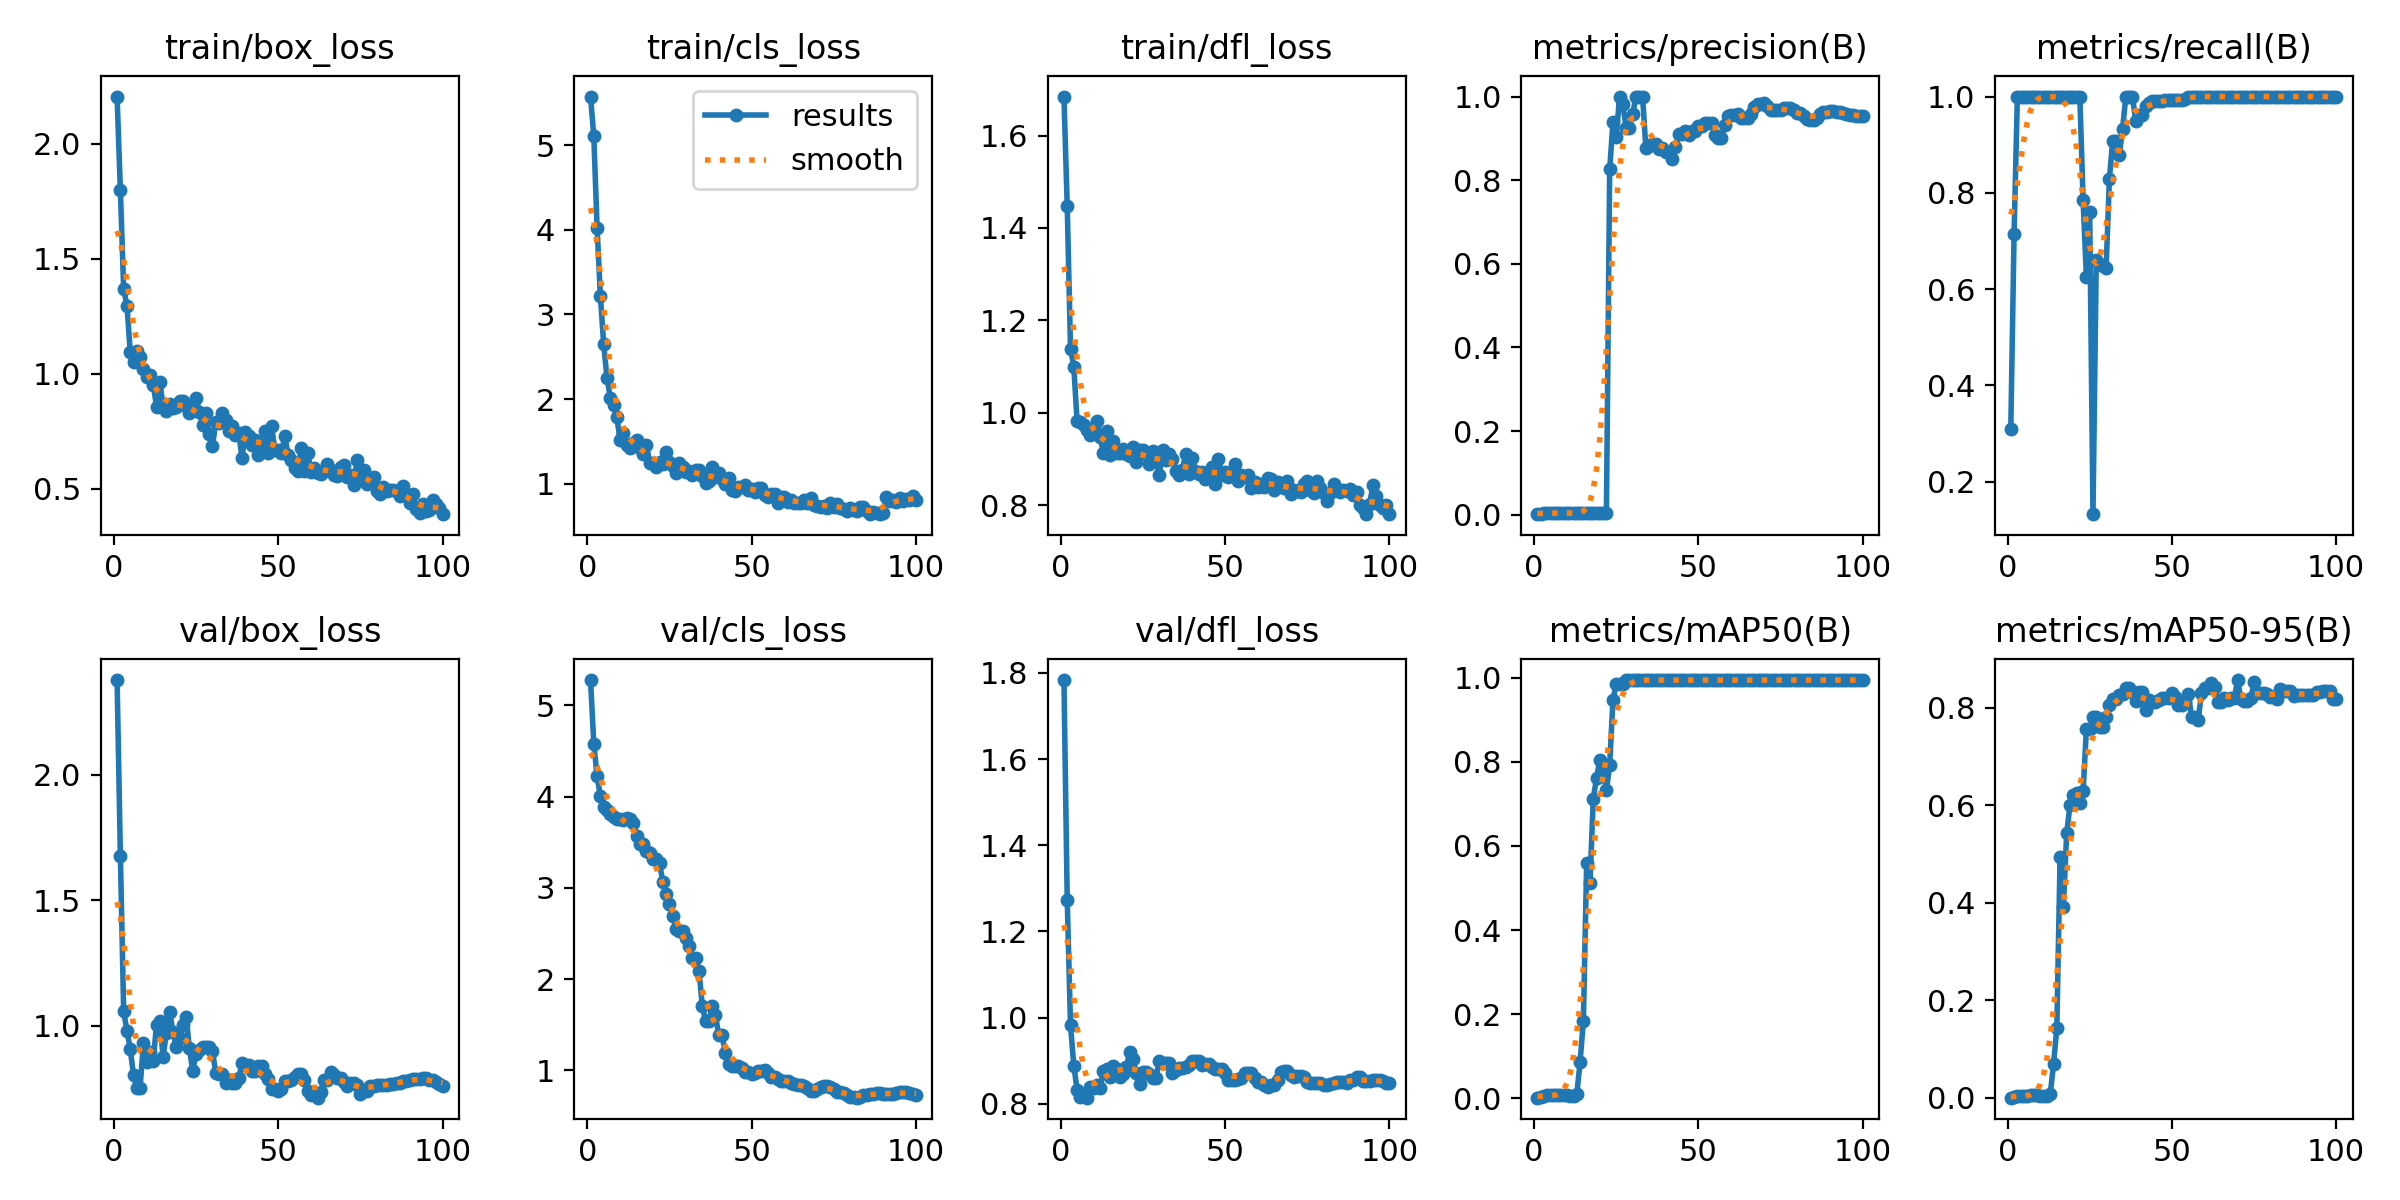

The file beside this chart, header and first rows:
epoch, train/box_loss, train/cls_loss, train/dfl_loss, metrics/precision(B), metrics/recall(B), metrics/mAP50(B), metrics/mAP50-95(B), val/box_loss, val/cls_loss, val/dfl_loss, lr/pg0, lr/pg1, lr/pg2
1, 2.205, 5.573, 1.684, 0.00129, 0.3095, 0.00092, 0.00024, 2.378, 5.277, 1.783, 3.334e-05, 3.334e-05, 3.334e-05
2, 1.798, 5.105, 1.447, 0.00227, 0.7143, 0.00289, 0.00137, 1.677, 4.579, 1.272, 8.2525e-05, 8.2525e-05, 8.2525e-05
3, 1.368, 4.022, 1.139, 0.00397, 1, 0.00568, 0.00306, 1.058, 4.222, 0.9821, 0.0001307, 0.0001307, 0.0001307
4, 1.296, 3.22, 1.099, 0.00391, 1, 0.00612, 0.00431, 0.9816, 4.006, 0.8889, 0.0001779, 0.0001779, 0.0001779
5, 1.096, 2.651, 0.9816, 0.00405, 1, 0.00624, 0.00438, 0.9077, 3.884, 0.8325, 0.0002241, 0.0002241, 0.0002241
6, 1.052, 2.253, 0.979, 0.00416, 1, 0.00627, 0.00459, 0.8028, 3.852, 0.8165, 0.0002694, 0.0002694, 0.0002694
7, 1.099, 2.015, 0.9734, 0.00427, 1, 0.00638, 0.0048, 0.7527, 3.814, 0.8197, 0.0003136, 0.0003136, 0.0003136
8, 1.071, 1.929, 0.963, 0.00433, 1, 0.00641, 0.00524, 0.7534, 3.777, 0.8144, 0.0003568, 0.0003568, 0.0003568
9, 1.022, 1.785, 0.952, 0.00431, 1, 0.00645, 0.00476, 0.9315, 3.753, 0.8399, 0.0003991, 0.0003991, 0.0003991
10, 0.9859, 1.518, 0.9609, 0.00418, 1, 0.00618, 0.0044, 0.8543, 3.753, 0.8363, 0.0004404, 0.0004404, 0.0004404
11, 0.9952, 1.598, 0.9825, 0.00396, 1, 0.00547, 0.00386, 0.8971, 3.747, 0.8446, 0.0004806, 0.0004806, 0.0004806
12, 0.9525, 1.461, 0.9477, 0.00379, 1, 0.00513, 0.00363, 0.8616, 3.77, 0.838, 0.0005199, 0.0005199, 0.0005199
13, 0.8567, 1.425, 0.9132, 0.00366, 1, 0.00947, 0.00751, 1.004, 3.758, 0.8771, 0.0005582, 0.0005582, 0.0005582
14, 0.9649, 1.476, 0.9592, 0.00372, 1, 0.08635, 0.0689, 1.018, 3.706, 0.8812, 0.0005955, 0.0005955, 0.0005955
15, 0.8579, 1.522, 0.9076, 0.00358, 1, 0.1846, 0.1429, 0.8776, 3.563, 0.8631, 0.0006318, 0.0006318, 0.0006318
16, 0.8369, 1.423, 0.9375, 0.0035, 1, 0.5587, 0.493, 0.9717, 3.484, 0.8881, 0.0006671, 0.0006671, 0.0006671
17, 0.8683, 1.346, 0.9115, 0.00333, 1, 0.5108, 0.3921, 1.055, 3.479, 0.8817, 0.0007015, 0.0007015, 0.0007015
18, 0.8509, 1.456, 0.9128, 0.00328, 1, 0.713, 0.5423, 0.9749, 3.4, 0.8613, 0.0007348, 0.0007348, 0.0007348
19, 0.8527, 1.244, 0.9204, 0.00327, 1, 0.7611, 0.5996, 0.9166, 3.383, 0.87, 0.0007672, 0.0007672, 0.0007672
20, 0.8819, 1.245, 0.9107, 0.00325, 1, 0.8057, 0.6218, 0.9523, 3.316, 0.8849, 0.0007985, 0.0007985, 0.0007985
21, 0.8794, 1.202, 0.9067, 0.00324, 1, 0.7875, 0.6243, 1.003, 3.321, 0.9208, 0.0008289, 0.0008289, 0.0008289
22, 0.8575, 1.258, 0.9263, 0.00325, 1, 0.7328, 0.6037, 1.036, 3.269, 0.9051, 0.0008583, 0.0008583, 0.0008583
23, 0.8288, 1.232, 0.8927, 0.8272, 0.7857, 0.7931, 0.6287, 0.9099, 3.065, 0.8708, 0.0008867, 0.0008867, 0.0008867
24, 0.8618, 1.369, 0.9194, 0.9382, 0.6244, 0.9483, 0.7564, 0.821, 2.931, 0.8464, 0.0009141, 0.0009141, 0.0009141
25, 0.895, 1.257, 0.9184, 0.9037, 0.76, 0.9862, 0.7559, 0.8869, 2.821, 0.8729, 0.0009405, 0.0009405, 0.0009405
26, 0.8319, 1.204, 0.9114, 1, 0.1322, 0.9862, 0.7818, 0.9048, 2.696, 0.8746, 0.0009659, 0.0009659, 0.0009659
27, 0.7762, 1.128, 0.8888, 0.9813, 0.6607, 0.9862, 0.7806, 0.9154, 2.545, 0.8699, 0.0009903, 0.0009903, 0.0009903
28, 0.8278, 1.242, 0.9175, 0.9249, 0.6503, 0.995, 0.7603, 0.9162, 2.526, 0.861, 0.001014, 0.001014, 0.001014
29, 0.7378, 1.203, 0.8994, 0.9249, 0.6503, 0.995, 0.7603, 0.9162, 2.526, 0.861, 0.001036, 0.001036, 0.001036
30, 0.6842, 1.143, 0.8643, 0.9585, 0.6445, 0.995, 0.7808, 0.9005, 2.448, 0.9, 0.001058, 0.001058, 0.001058
31, 0.7898, 1.154, 0.9184, 1, 0.8293, 0.995, 0.8059, 0.8133, 2.359, 0.8954, 0.001078, 0.001078, 0.001078
32, 0.7835, 1.1, 0.8979, 1, 0.9085, 0.995, 0.8173, 0.8084, 2.227, 0.8944, 0.001098, 0.001098, 0.001098
33, 0.8294, 1.157, 0.9109, 1, 0.9085, 0.995, 0.8173, 0.8084, 2.227, 0.8944, 0.001116, 0.001116, 0.001116
34, 0.7968, 1.16, 0.9005, 0.8778, 0.8792, 0.995, 0.827, 0.7707, 2.094, 0.872, 0.001122, 0.001122, 0.001122
35, 0.7505, 1.093, 0.8728, 0.8815, 0.9327, 0.995, 0.8281, 0.7857, 1.709, 0.8796, 0.001106, 0.001106, 0.001106
36, 0.7704, 1.013, 0.8646, 0.8874, 1, 0.995, 0.8404, 0.7711, 1.542, 0.8824, 0.001089, 0.001089, 0.001089
37, 0.7341, 1.032, 0.875, 0.8874, 1, 0.995, 0.8404, 0.7711, 1.542, 0.8824, 0.001073, 0.001073, 0.001073
38, 0.7413, 1.195, 0.9094, 0.8755, 1, 0.995, 0.8317, 0.7906, 1.704, 0.8846, 0.001056, 0.001056, 0.001056
39, 0.6344, 1.076, 0.8668, 0.8761, 0.9497, 0.995, 0.8142, 0.8536, 1.613, 0.8893, 0.00104, 0.00104, 0.00104
40, 0.7478, 1.129, 0.9013, 0.8671, 0.9619, 0.995, 0.8324, 0.8438, 1.383, 0.8989, 0.001023, 0.001023, 0.001023
41, 0.7283, 1.05, 0.8736, 0.8671, 0.9619, 0.995, 0.8324, 0.8438, 1.383, 0.8989, 0.001007, 0.001007, 0.001007
42, 0.691, 0.9907, 0.8669, 0.851, 0.9813, 0.995, 0.7946, 0.8194, 1.193, 0.8994, 0.0009904, 0.0009904, 0.0009904
43, 0.7123, 1.064, 0.8724, 0.8796, 0.9856, 0.995, 0.8154, 0.8184, 1.074, 0.8908, 0.0009739, 0.0009739, 0.0009739
44, 0.6482, 0.93, 0.8569, 0.9093, 0.9909, 0.995, 0.8113, 0.8418, 1.052, 0.8922, 0.0009574, 0.0009574, 0.0009574
45, 0.6985, 0.9165, 0.865, 0.9093, 0.9909, 0.995, 0.8113, 0.8418, 1.052, 0.8922, 0.0009409, 0.0009409, 0.0009409
46, 0.7492, 0.966, 0.8824, 0.9183, 0.9908, 0.995, 0.8159, 0.807, 1.047, 0.886, 0.0009243, 0.0009243, 0.0009243
47, 0.6529, 0.9607, 0.8458, 0.9087, 0.9911, 0.995, 0.8202, 0.7879, 1.026, 0.882, 0.0009078, 0.0009078, 0.0009078
48, 0.7712, 0.9831, 0.8994, 0.9172, 0.9919, 0.995, 0.8199, 0.7468, 0.9812, 0.8813, 0.0008913, 0.0008913, 0.0008913
49, 0.6691, 0.9307, 0.866, 0.9172, 0.9919, 0.995, 0.8199, 0.7468, 0.9812, 0.8813, 0.0008748, 0.0008748, 0.0008748
50, 0.6684, 0.9347, 0.8719, 0.9297, 0.9923, 0.995, 0.8293, 0.7389, 0.9594, 0.8708, 0.0008583, 0.0008583, 0.0008583
51, 0.6536, 0.9032, 0.8601, 0.9291, 0.992, 0.995, 0.8227, 0.75, 0.9705, 0.8545, 0.0008418, 0.0008418, 0.0008418
52, 0.7303, 0.9463, 0.8724, 0.9365, 0.9922, 0.995, 0.806, 0.7814, 0.9911, 0.8556, 0.0008253, 0.0008253, 0.0008253
53, 0.6464, 0.9529, 0.8878, 0.9365, 0.9922, 0.995, 0.806, 0.7814, 0.9911, 0.8556, 0.0008088, 0.0008088, 0.0008088
54, 0.6263, 0.8693, 0.8513, 0.9374, 0.9958, 0.995, 0.8137, 0.7834, 0.9998, 0.8588, 0.0007923, 0.0007923, 0.0007923
55, 0.5908, 0.8469, 0.8656, 0.9084, 1, 0.995, 0.8283, 0.7966, 0.9767, 0.8611, 0.0007758, 0.0007758, 0.0007758
56, 0.5754, 0.882, 0.8616, 0.9002, 1, 0.995, 0.7813, 0.8086, 0.9329, 0.8712, 0.0007593, 0.0007593, 0.0007593
57, 0.6758, 0.8723, 0.8658, 0.9002, 1, 0.995, 0.7813, 0.8086, 0.9329, 0.8712, 0.0007428, 0.0007428, 0.0007428
58, 0.5747, 0.7776, 0.8365, 0.9321, 1, 0.995, 0.7742, 0.7858, 0.908, 0.8727, 0.0007263, 0.0007263, 0.0007263
59, 0.6543, 0.8382, 0.8492, 0.9541, 1, 0.995, 0.83, 0.7395, 0.8892, 0.8605, 0.0007098, 0.0007098, 0.0007098
60, 0.5739, 0.8473, 0.8396, 0.9567, 1, 0.995, 0.8415, 0.725, 0.8888, 0.8502, 0.0006933, 0.0006933, 0.0006933
... 40 more rows
